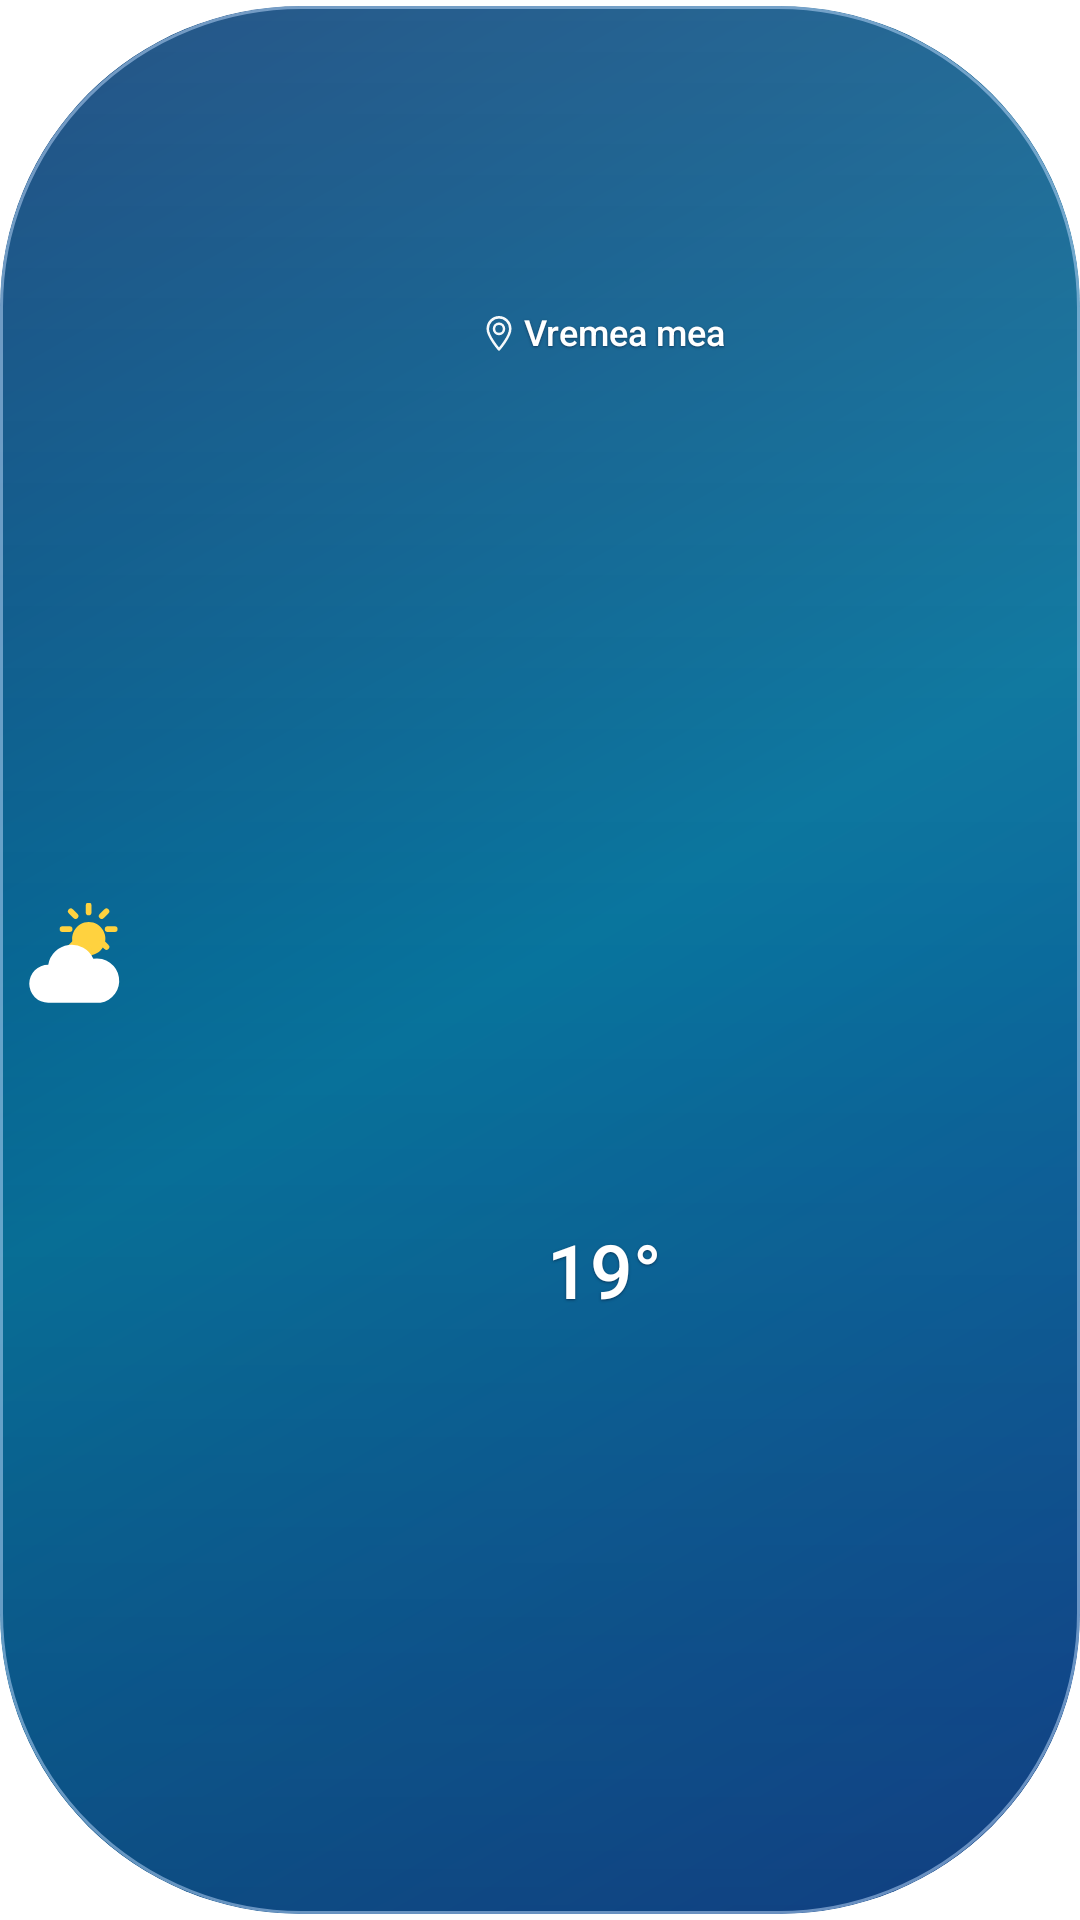

Here is an Android app screen rendered from its layout file. Give the layout XML and the strings, colors and styles it references.
<!-- AndroidManifest.xml: application theme android:Theme.Translucent.NoTitleBar -->
<!-- res/layout/widget_capsule_short.xml -->
<?xml version='1.0' encoding='utf-8'?>
<FrameLayout xmlns:android="http://schemas.android.com/apk/res/android" android:layout_width="match_parent" android:layout_height="match_parent">
    <LinearLayout android:id="@+id/capsule_root" android:layout_width="match_parent" android:layout_height="match_parent" android:background="@drawable/widget_capsule_day" android:clipToOutline="true" android:orientation="horizontal" android:baselineAligned="false" android:gravity="center_vertical" android:padding="5dp" android:layout_marginTop="2dp" android:layout_marginBottom="2dp">
        <ImageView android:id="@+id/capsule_icon" android:layout_width="38dp" android:layout_height="match_parent" android:layout_marginEnd="5dp" android:scaleType="fitCenter" android:src="@drawable/ic_w_partial" android:importantForAccessibility="no" />
        <LinearLayout android:layout_width="0dp" android:layout_height="match_parent" android:layout_weight="1" android:orientation="vertical" android:gravity="center_vertical">
            <TextView android:id="@+id/capsule_oras" android:layout_width="wrap_content" android:layout_height="0dp" android:layout_weight="1" android:gravity="center" android:includeFontPadding="false" android:drawableStart="@drawable/ic_capsule_location" android:drawablePadding="3dp" android:fontFamily="sans-serif-medium" android:text="@string/widget_preview_city" android:maxLines="1" android:ellipsize="end" android:textColor="#FFFFFFFF" android:textSize="12sp" android:autoSizeTextType="uniform" android:autoSizeMinTextSize="3sp" android:autoSizeMaxTextSize="12sp" android:autoSizeStepGranularity="1sp" android:shadowColor="#80010A22" android:shadowDy="1" android:shadowRadius="1.5" android:layout_gravity="center_horizontal" />
            <TextView android:id="@+id/capsule_temp" android:layout_width="match_parent" android:layout_height="0dp" android:layout_weight="2" android:gravity="center" android:includeFontPadding="false" android:maxLines="1" android:fontFamily="sans-serif-medium" android:text="19°" android:textColor="#FFFFFFFF" android:textSize="25sp" android:autoSizeTextType="uniform" android:autoSizeMinTextSize="6sp" android:autoSizeMaxTextSize="25sp" android:autoSizeStepGranularity="1sp" android:shadowColor="#80010A22" android:shadowDy="1" android:shadowRadius="1.5" />
            <TextView android:id="@+id/capsule_maxmin" android:layout_width="match_parent" android:layout_height="0dp" android:layout_weight="1" android:gravity="center" android:includeFontPadding="false" android:maxLines="1" android:fontFamily="sans-serif" android:text="@string/widget_capsule_preview_range" android:textSize="10sp" android:textColor="#FFFFFFFF" android:ellipsize="end" android:autoSizeTextType="uniform" android:autoSizeMinTextSize="4sp" android:autoSizeMaxTextSize="10sp" android:autoSizeStepGranularity="1sp" android:visibility="gone" android:shadowColor="#80010A22" android:shadowDy="1" android:shadowRadius="1.5" />
        </LinearLayout>
    </LinearLayout>
</FrameLayout>
<!-- resources referenced by this layout -->
<resources>
  <!-- drawable ic_capsule_location (drawable) -->
  <vector xmlns:android="http://schemas.android.com/apk/res/android"
      android:width="10dp" android:height="12dp" android:viewportWidth="24" android:viewportHeight="28">
      <path android:fillColor="#00000000" android:strokeColor="#F5FFFFFF" android:strokeWidth="2"
          android:strokeLineCap="round" android:strokeLineJoin="round"
          android:pathData="M12,26C12,26 3,16 3,10A9,9 0,0 1,21,10C21,16 12,26 12,26ZM12,6A4,4 0,1 0,12,14A4,4 0,1 0,12,6" />
  </vector>
  <!-- drawable ic_w_partial (drawable) -->
  <vector xmlns:android="http://schemas.android.com/apk/res/android"
      android:width="48dp" android:height="48dp" android:viewportWidth="48" android:viewportHeight="48">
      <path android:fillColor="#FFD23F" android:pathData="M31,8a7,7 0 1,0 0.1,0z"/>
      <path android:strokeColor="#FFD23F" android:strokeWidth="2.4" android:strokeLineCap="round"
          android:pathData="M31,1v3 M31,19v3 M20,11h3 M39,11h3 M23.5,3.5l2,2 M36.5,16.5l2,2 M38.5,3.5l-2,2 M25.5,16.5l-2,2"/>
      <path android:fillColor="#FFFFFF"
          android:pathData="M14,42a8,8 0 0,1 0,-16 10,10 0 0,1 19,-2.5 8,8 0 0,1 3,18.5z"/>
  </vector>
  <!-- drawable widget_capsule_day (drawable) -->
  <?xml version='1.0' encoding='utf-8'?>
  <layer-list xmlns:android="http://schemas.android.com/apk/res/android">
      <item>
          <shape>
              <corners android:radius="100dp" />
              <gradient android:angle="315" android:startColor="#073C76" android:centerColor="#08749D" android:endColor="#164C9A" />
          </shape>
      </item>
      <item>
          <shape>
              <corners android:radius="100dp" />
              <gradient android:angle="270" android:startColor="#1FFFFFFF" android:centerColor="#00FFFFFF" android:endColor="#35000925" />
          </shape>
      </item>
      <item>
          <shape>
              <corners android:radius="100dp" />
              <stroke android:width="1dp" android:color="#80C1DDFF" />
          </shape>
      </item>
  </layer-list>
  <string name="widget_capsule_preview_range">Max 24° · Min 16°</string>
  <string name="widget_preview_city">Vremea mea</string>
</resources>
